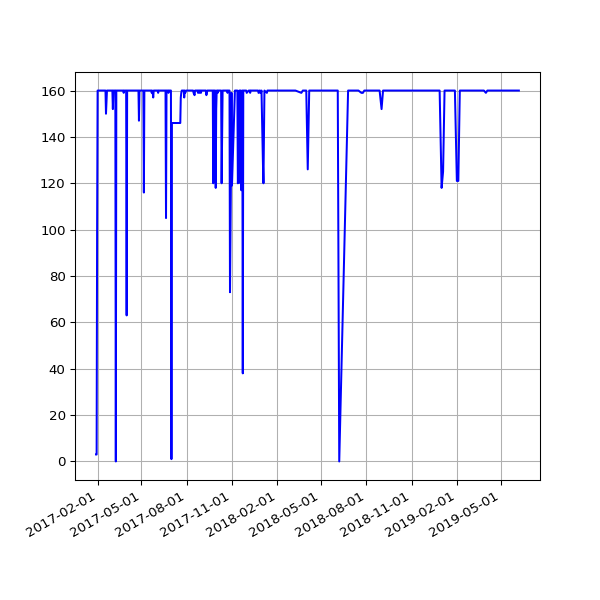

Values plotted in this chart, from the file beside it:
date, value
2017-01-29 04:36:58 +0000, 3
2017-01-30 04:42:24 +0000, 3
2017-01-31 04:47:50 +0000, 102
2017-02-01 04:51:29 +0000, 160
2017-02-02 04:50:38 +0000, 160
2017-02-03 04:49:52 +0000, 160
2017-02-04 04:49:54 +0000, 160
2017-02-05 04:45:52 +0000, 160
2017-02-06 04:45:56 +0000, 160
2017-02-07 04:53:11 +0000, 160
2017-02-08 04:49:46 +0000, 160
2017-02-09 04:49:31 +0000, 160
2017-02-10 04:55:27 +0000, 160
2017-02-11 04:51:59 +0000, 160
2017-02-12 04:46:02 +0000, 160
2017-02-13 04:47:32 +0000, 160
2017-02-15 04:49:13 +0000, 160
2017-02-16 04:44:15 +0000, 160
2017-02-17 04:48:38 +0000, 160
2017-02-18 04:48:50 +0000, 150
2017-02-20 04:50:36 +0000, 160
2017-02-21 04:48:43 +0000, 160
2017-02-22 04:53:26 +0000, 160
2017-02-23 04:51:52 +0000, 160
2017-02-24 04:55:32 +0000, 160
2017-02-25 04:51:25 +0000, 160
2017-02-26 04:48:39 +0000, 160
2017-02-27 04:51:52 +0000, 160
2017-02-28 04:54:52 +0000, 160
2017-03-01 04:56:47 +0000, 160
2017-03-02 04:52:09 +0000, 160
2017-03-03 04:50:16 +0000, 160
2017-03-04 04:52:18 +0000, 152
2017-03-05 05:53:50 +0000, 160
2017-03-06 04:50:07 +0000, 160
2017-03-07 04:53:22 +0000, 160
2017-03-08 04:52:15 +0000, 160
2017-03-09 04:56:14 +0000, 160
2017-03-10 05:12:14 +0000, 0
2017-03-11 04:48:35 +0000, 160
2017-03-12 04:50:46 +0000, 160
2017-03-13 04:50:53 +0000, 160
2017-03-14 04:54:45 +0000, 160
2017-03-15 05:06:17 +0000, 160
2017-03-16 04:54:40 +0000, 160
2017-03-17 04:55:36 +0000, 160
2017-03-18 05:20:46 +0000, 160
2017-03-19 04:50:40 +0000, 160
2017-03-20 04:49:47 +0000, 160
2017-03-21 04:49:18 +0000, 160
2017-03-22 04:52:30 +0000, 160
2017-03-23 05:09:15 +0000, 160
2017-03-24 04:52:10 +0000, 160
2017-03-25 04:48:52 +0000, 160
2017-03-26 04:50:08 +0100, 159
2017-03-27 04:56:38 +0100, 160
2017-03-28 04:56:11 +0100, 160
2017-03-29 05:47:37 +0100, 160
2017-03-30 05:00:36 +0100, 160
2017-03-31 05:07:39 +0100, 160
... 376 more rows
